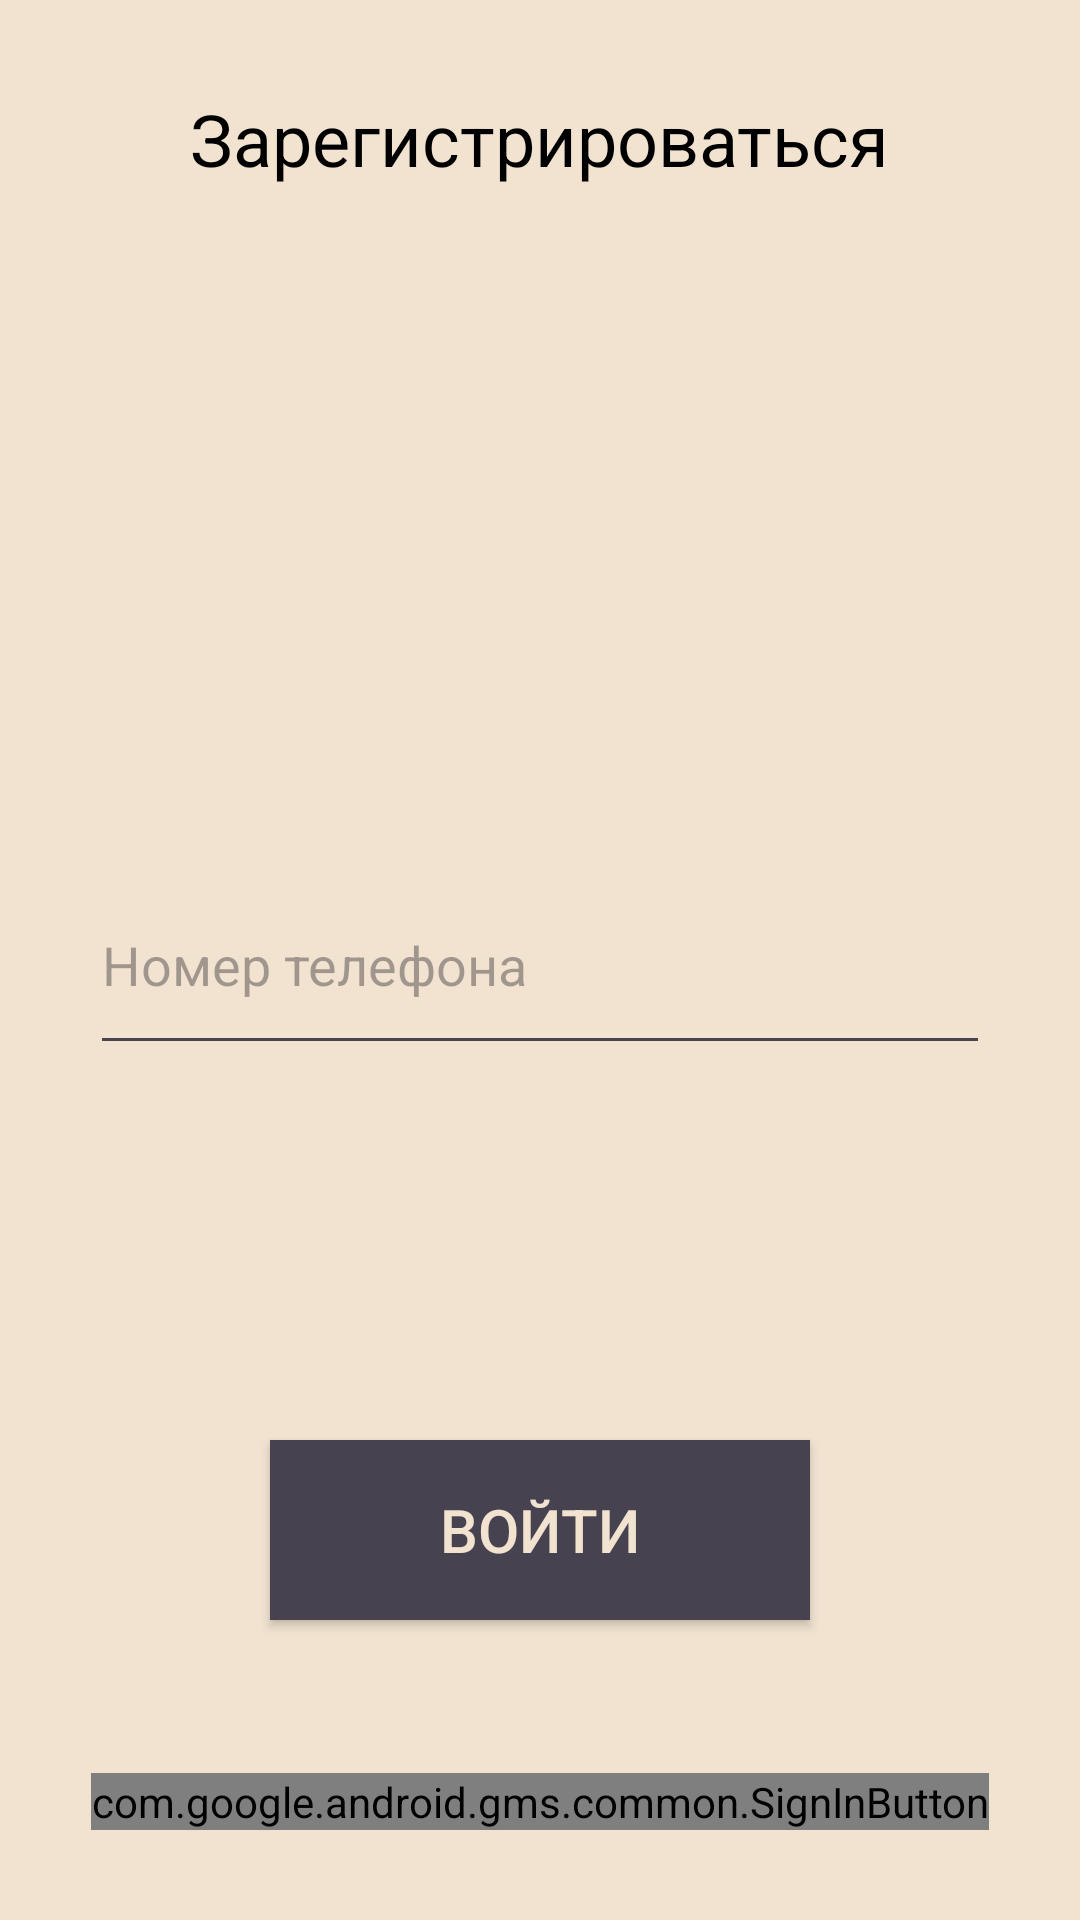

The Android layout XML behind this screen, and the referenced resources:
<!-- AndroidManifest.xml: application theme Theme.FitApp -->
<!-- res/layout/fragment_login.xml -->
<?xml version="1.0" encoding="utf-8"?>
<androidx.core.widget.NestedScrollView xmlns:android="http://schemas.android.com/apk/res/android"
    xmlns:app="http://schemas.android.com/apk/res-auto"
    xmlns:tools="http://schemas.android.com/tools"
    android:layout_width="match_parent"
    android:layout_height="match_parent"
    android:fillViewport="true">

    <androidx.constraintlayout.widget.ConstraintLayout
        android:layout_width="match_parent"
        android:layout_height="match_parent"
        tools:context=".ui.fragment.LoginFragment"
        android:background="@color/main_yellow">

        <TextView
            android:id="@+id/registerText"
            android:layout_width="wrap_content"
            android:layout_height="wrap_content"
            android:text="Зарегистрироваться"
            android:textColor="@color/black"
            android:textSize="24sp"
            android:layout_marginTop="30dp"
            app:layout_constraintTop_toTopOf="parent"
            app:layout_constraintStart_toStartOf="parent"
            app:layout_constraintEnd_toEndOf="parent"/>

        <com.google.android.material.textfield.TextInputEditText
            android:id="@+id/phoneInputText"
            android:layout_width="300dp"
            android:layout_height="70dp"
            android:hint="Номер телефона"
            android:inputType="phone"
            app:layout_constraintTop_toTopOf="parent"
            app:layout_constraintBottom_toBottomOf="parent"
            app:layout_constraintStart_toStartOf="parent"
            app:layout_constraintEnd_toEndOf="parent"/>

        <androidx.appcompat.widget.AppCompatButton
            android:id="@+id/loginButton"
            android:layout_width="180dp"
            android:layout_height="60dp"
            android:layout_marginBottom="100dp"
            android:background="@color/main_purple"
            android:text="Войти"
            android:gravity="center"
            android:textColor="@color/main_yellow"
            android:textSize="20sp"
            app:layout_constraintBottom_toBottomOf="parent"
            app:layout_constraintStart_toStartOf="parent"
            app:layout_constraintEnd_toEndOf="parent"/>

        <com.google.android.gms.common.SignInButton
            android:id="@+id/signInButton"
            android:layout_width="wrap_content"
            android:layout_height="wrap_content"
            app:layout_constraintStart_toStartOf="parent"
            app:layout_constraintEnd_toEndOf="parent"
            app:layout_constraintBottom_toBottomOf="parent"
            android:layout_marginBottom="30dp"/>
    </androidx.constraintlayout.widget.ConstraintLayout>

</androidx.core.widget.NestedScrollView>
<!-- resources referenced by this layout -->
<resources>
  <color name="black">#FF000000</color>
  <color name="main_purple">#47424f</color>
  <color name="main_yellow">#f1e3d0</color>
  <style name="Theme.FitApp" parent="Base.Theme.FitApp">
          <item name="android:statusBarColor">@color/main_yellow</item>
      </style>
  <style name="Base.Theme.FitApp" parent="Theme.Material3.DayNight.NoActionBar">
          
          
      </style>
</resources>
